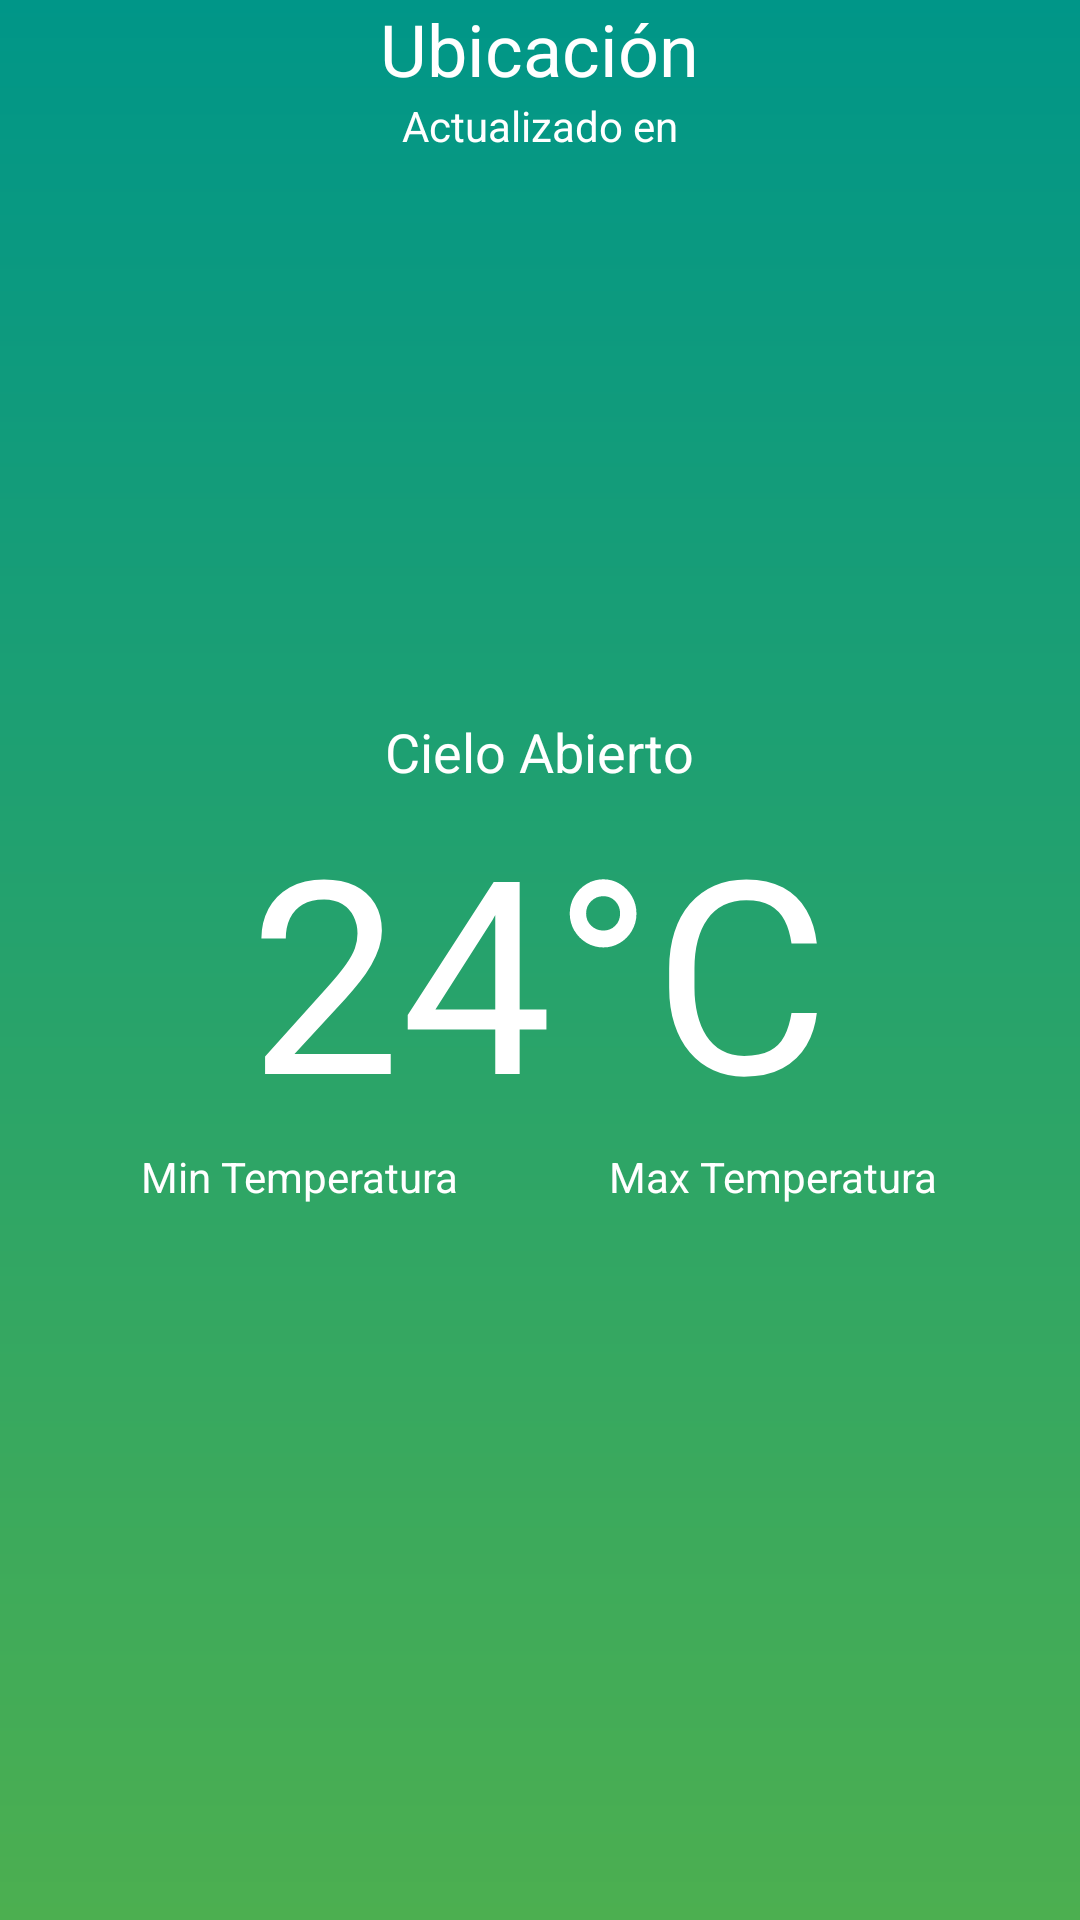

This screen was rendered from an Android layout file. Write that file and the resources it references.
<!-- AndroidManifest.xml: application theme Theme.WheatherPy -->
<!-- res/layout/activity_clima_city.xml -->
<?xml version="1.0" encoding="utf-8"?>
<RelativeLayout
    xmlns:android="http://schemas.android.com/apk/res/android"
    xmlns:tools="http://schemas.android.com/tools"
    android:layout_width="match_parent"
    android:layout_height="match_parent"
    android:orientation="vertical"
    android:background="@drawable/gradiente_background"
    tools:context=".MainActivity">
    <RelativeLayout
        android:id="@+id/contenedorPrincipal"
        android:visibility="visible"
        android:layout_width="match_parent"
        android:layout_height="match_parent"
        tools:ignore="UselessParent">
        <LinearLayout
            android:id="@+id/direccionContainer"
            android:orientation="vertical"
            android:gravity="center"
            android:layout_width="match_parent"
            android:layout_height="wrap_content">
            <TextView
                android:id="@+id/direccion"
                android:textSize="24sp"
                android:text="@string/ubicacion"
                android:textColor="@color/white"
                android:layout_width="wrap_content"
                android:layout_height="wrap_content">
            </TextView>
            <TextView
                android:id="@+id/update_at"
                android:textSize="14sp"
                android:text="@string/actualizado_en"
                android:textColor="@color/white"
                android:layout_width="wrap_content"
                android:layout_height="wrap_content">
            </TextView>
        </LinearLayout>
        <LinearLayout
            android:id="@+id/vistaContainer"
            android:orientation="vertical"
            android:layout_centerInParent="true"
            android:layout_width="match_parent"
            android:layout_height="wrap_content">
            <TextView
                android:id="@+id/estado"
                android:textSize="18sp"
                android:text="@string/estado"
                android:textColor="@color/white"
                android:layout_gravity="center"
                android:layout_width="wrap_content"
                android:layout_height="wrap_content">
            </TextView>
            <TextView
                android:id="@+id/temperatura"
                android:text="@string/temperatura"
                android:textSize="90sp"
                android:fontFamily="sans-serif"
                android:textColor="@color/white"
                android:layout_gravity="center"
                android:layout_width="wrap_content"
                android:layout_height="wrap_content">
            </TextView>
            <LinearLayout
                android:orientation="horizontal"
                android:gravity="center"
                android:layout_width="match_parent"
                android:layout_height="wrap_content">
                <TextView
                    android:id="@+id/temperatura_min"
                    android:text="@string/min_temperatura"
                    android:textColor="@color/white"
                    android:layout_width="wrap_content"
                    android:layout_height="wrap_content">
                </TextView>
                <Space
                    android:layout_width="50dp"
                    android:layout_height="wrap_content">
                </Space>
                <TextView
                    android:id="@+id/temperatura_max"
                    android:text="@string/max_temperatura"
                    android:textColor="@color/white"
                    android:layout_width="wrap_content"
                    android:layout_height="wrap_content">
                </TextView>
            </LinearLayout>
        </LinearLayout>
        <LinearLayout
            android:id="@+id/detalleContainer"
            android:orientation="vertical"
            android:layout_alignParentBottom="true"
            android:layout_width="match_parent"
            android:layout_height="wrap_content">
            <LinearLayout
                android:orientation="horizontal"
                android:weightSum="3"
                android:layout_width="match_parent"
                android:layout_height="wrap_content">

            </LinearLayout>
        </LinearLayout>
    </RelativeLayout>
</RelativeLayout>
<!-- resources referenced by this layout -->
<resources>
  <!-- drawable gradiente_background (drawable) -->
  <?xml version="1.0" encoding="utf-8"?>
  <shape xmlns:android="http://schemas.android.com/apk/res/android"
      android:shape="rectangle">
      <gradient
          android:angle="90"
          android:startColor="#4CAF50"
          android:endColor="#009688"
          android:type="linear">
  
      </gradient>
  </shape>
  <string name="actualizado_en">Actualizado en</string>
  <string name="estado">Cielo Abierto</string>
  <string name="max_temperatura">Max Temperatura</string>
  <string name="min_temperatura">Min Temperatura</string>
  <string name="temperatura">24°C</string>
  <string name="ubicacion">Ubicación</string>
  <style name="Theme.WheatherPy" parent="Theme.MaterialComponents.DayNight.DarkActionBar">
          
          <item name="colorPrimary">@color/purple_500</item>
          <item name="colorPrimaryVariant">@color/purple_700</item>
          <item name="colorOnPrimary">@color/white</item>
          
          <item name="colorSecondary">@color/teal_200</item>
          <item name="colorSecondaryVariant">@color/teal_700</item>
          <item name="colorOnSecondary">@color/black</item>
          
          <item name="android:statusBarColor" tools:targetApi="l">?attr/colorPrimaryVariant</item>
          
      </style>
  <!-- not gathered from this repository: default colours our renderer supplied (Android Studio template values) -->
  <color name="purple_500">#FF6200EE</color>
  <color name="purple_700">#FF3700B3</color>
  <color name="teal_200">#FF03DAC5</color>
  <color name="teal_700">#FF018786</color>
  <color name="black">#FF000000</color>
  <color name="white">#FFFFFFFF</color>
</resources>
